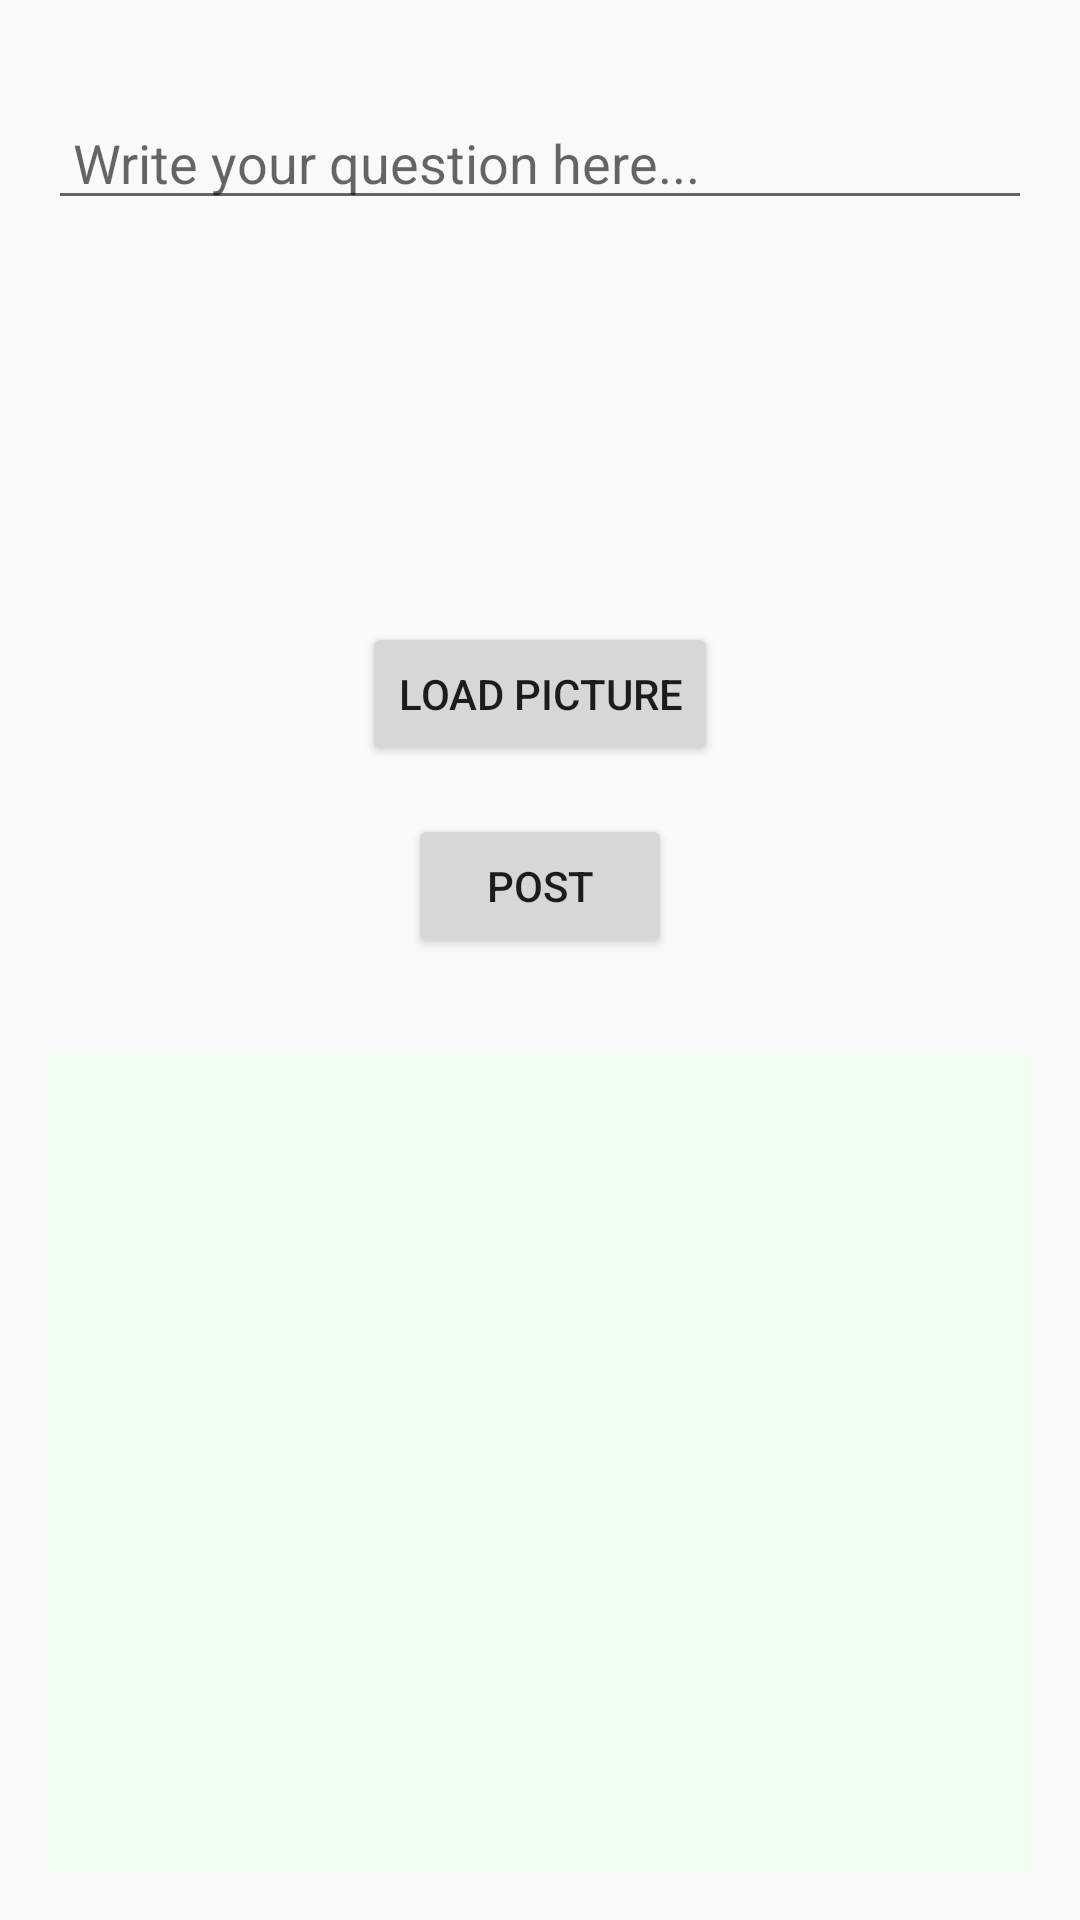

This screen was rendered from an Android layout file. Write that file and the resources it references.
<!-- AndroidManifest.xml: application theme Theme.FasalDoctor -->
<!-- res/layout/activity_feed.xml -->
<RelativeLayout xmlns:android="http://schemas.android.com/apk/res/android"
    android:layout_width="match_parent"
    android:layout_height="match_parent"
    android:padding="16dp">

  <EditText
      android:id="@+id/editTextQuestion"
      android:layout_width="match_parent"
      android:layout_height="wrap_content"
      android:hint=" Write your question here... "
      android:layout_alignParentTop="true"
      android:layout_marginTop="16dp"
      android:inputType="textMultiLine" />

  <ImageView
      android:id="@+id/imageView"
      android:layout_width="382dp"
      android:layout_height="102dp"
      android:layout_below="@+id/editTextQuestion"
      android:layout_marginTop="16dp" />

  <Button
      android:id="@+id/buttonLoadPicture"
      android:layout_width="wrap_content"
      android:layout_height="wrap_content"
      android:layout_below="@+id/imageView"
      android:layout_centerHorizontal="true"
      android:layout_marginTop="16dp"
      android:text="Load Picture" />

  <Button
      android:id="@+id/buttonPost"
      android:layout_width="wrap_content"
      android:layout_height="wrap_content"
      android:text="Post"
      android:layout_below="@+id/buttonLoadPicture"
      android:layout_centerHorizontal="true"
      android:layout_marginTop="16dp"
      android:layout_marginBottom="16dp" />
  <ProgressBar
      android:id="@+id/progressBar"
      android:layout_width="wrap_content"
      android:layout_height="wrap_content"
      android:layout_gravity="center"
      android:visibility="gone" /> 

  
  <androidx.recyclerview.widget.RecyclerView
      android:id="@+id/recyclerView"
      android:layout_width="match_parent"
      android:layout_height="match_parent"
      android:layout_below="@id/buttonPost"
      android:layout_marginTop="16dp"
      android:background="@color/app_bg"/>











</RelativeLayout>
<!-- resources referenced by this layout -->
<resources>
  <color name="app_bg">#F0FFF0</color>
  <!-- drawable bg_bottom_nav (drawable) -->
  <?xml version="1.0" encoding="utf-8"?>
  <shape xmlns:android="http://schemas.android.com/apk/res/android">
  
      <solid
          android:color="#81E989"/>
  
      <corners
          android:topLeftRadius="30dp"
          android:topRightRadius="30dp"/>
  
  
  
  
  
  
  
  
  
  
  
  </shape>
  <style name="Theme.FasalDoctor" parent="Base.Theme.FasalDoctor" />
  <style name="Base.Theme.FasalDoctor" parent="Theme.AppCompat.Light.NoActionBar">
          <item name="titleTextColor">@color/actioncolor</item>
          
          
      </style>
  <color name="actioncolor">#1B681E</color>
</resources>
